Run: headless pygame with SDL's dummy video driver; simulated clock (each Clock.tick advances the game by its frame time, no real sleeping); random seed 0; keys injected as events and as key.get_pressed() state; no mouse input.
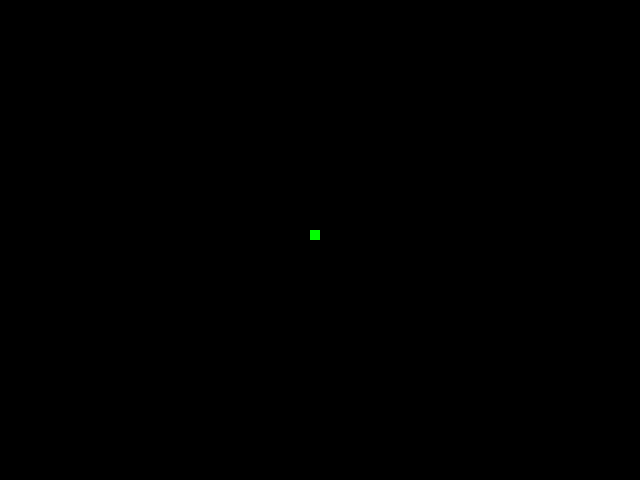
Frame 1 of 4 · flips 1–60 · no input
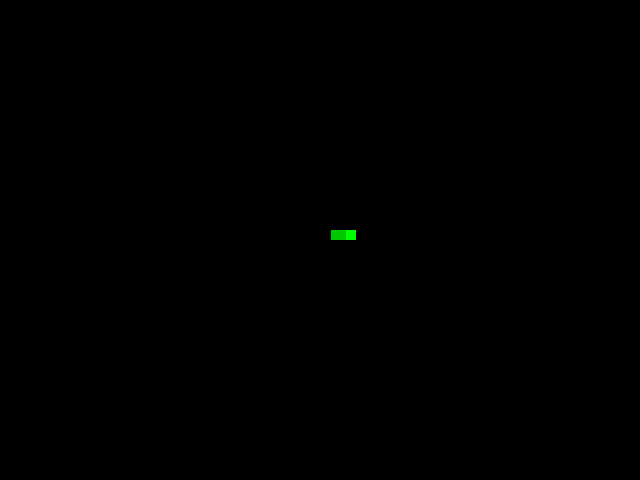
Frame 2 of 4 · flips 61–180 · tapped SPACE, RETURN · held RIGHT (→), D
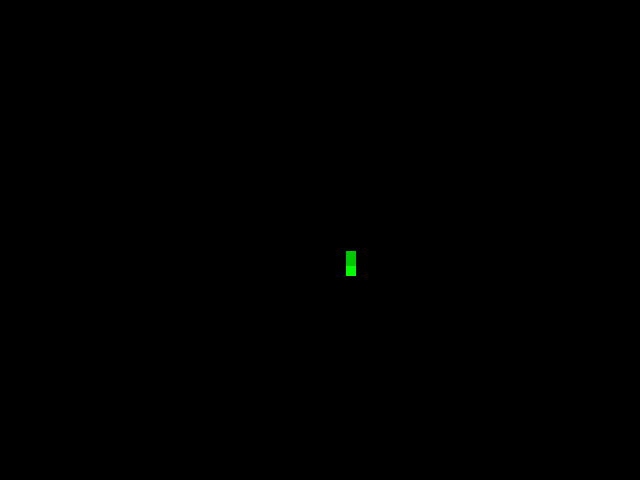
Frame 3 of 4 · flips 181–300 · held DOWN (↓), S
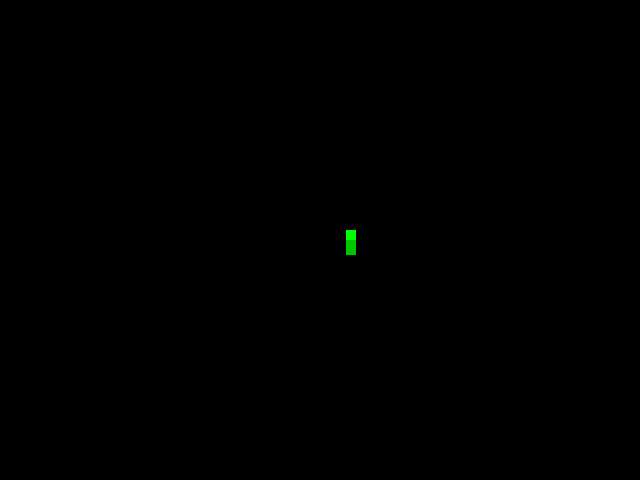
Frame 4 of 4 · flips 301–420 · held LEFT (←), A, UP (↑), W

The pygame program that drew these frames:

import pygame

# initialize pygame
pygame.init()

# create display
width = 640
height = 480
display = pygame.display.set_mode((width, height))

# run update
pygame.display.update()
pygame.display.set_caption("Snake 2D")

# define colors
colors = {
    "snake_head": (0, 255, 0),
    "snake_tail": (0, 200, 0),
    "apple": (255, 0, 0)
}

# snake position with offsets
snake_pos = {
    "x": width / 2 - 10,
    "y": height / 2 - 10,
    "x_change": 0,
    "y_change": 0
}

# snake el size
snake_size = (10, 10)

# current snake movement speed
snake_speed = 0.3

# snake tails
snake_tails = []

# snake_pos["x_change"] = -snake_speed
for i in range(50):
    snake_tails.append([snake_pos["x"] + 10 * i, snake_pos["y"]])

# start loop
game_end = False

while not game_end:
    # game loop
    for event in pygame.event.get():
        if event.type == pygame.QUIT:
            game_end = True

        elif event.type == pygame.KEYDOWN:
            if event.key == pygame.K_LEFT and snake_pos["x_change"] == 0:
                # move left
                snake_pos["x_change"] = -snake_speed
                snake_pos["y_change"] = 0

            elif event.key == pygame.K_RIGHT and snake_pos["x_change"] == 0:
                # move right
                snake_pos["x_change"] = snake_speed
                snake_pos["y_change"] = 0

            elif event.key == pygame.K_UP and snake_pos["y_change"] == 0:
                # move up
                snake_pos["x_change"] = 0
                snake_pos["y_change"] = -snake_speed

            elif event.key == pygame.K_DOWN and snake_pos["y_change"] == 0:
                # move down
                snake_pos["x_change"] = 0
                snake_pos["y_change"] = snake_speed

     # clear screen
    display.fill((0, 0, 0))

    # move snake tails
    ltx = snake_pos["x"]
    lty = snake_pos["y"]

    for i, j in enumerate(snake_tails):
        _ltx = snake_tails[i][0]
        _lty = snake_tails[i][1]

        snake_tails[i][0] = ltx
        snake_tails[i][1] = lty

        ltx = _ltx
        lty = _lty

    # draw snake tails
    for t in snake_tails:
        pygame.draw.rect(display, colors["snake_tail"], [
            t[0],
            t[1],
            snake_size[0],
            snake_size[1]])

    # draw snake
    snake_pos["x"] += snake_pos["x_change"]
    snake_pos["y"] += snake_pos["y_change"]

    # teleport snake, if required
    if (snake_pos["x"] < -snake_size[0]):
        snake_pos["x"] = width

    elif (snake_pos["x"] > width):
        snake_pos["x"] = 0

    elif (snake_pos["y"] < -snake_size[1]):
        snake_pos["y"] = height

    elif (snake_pos["y"] > height):
        snake_pos["y"] = 0

    pygame.draw.rect(display, colors["snake_head"], [
        snake_pos["x"],
        snake_pos["y"],
        snake_size[0],
        snake_size[1]])

    pygame.display.update()


# close app, if required
pygame.quit()
quit()
